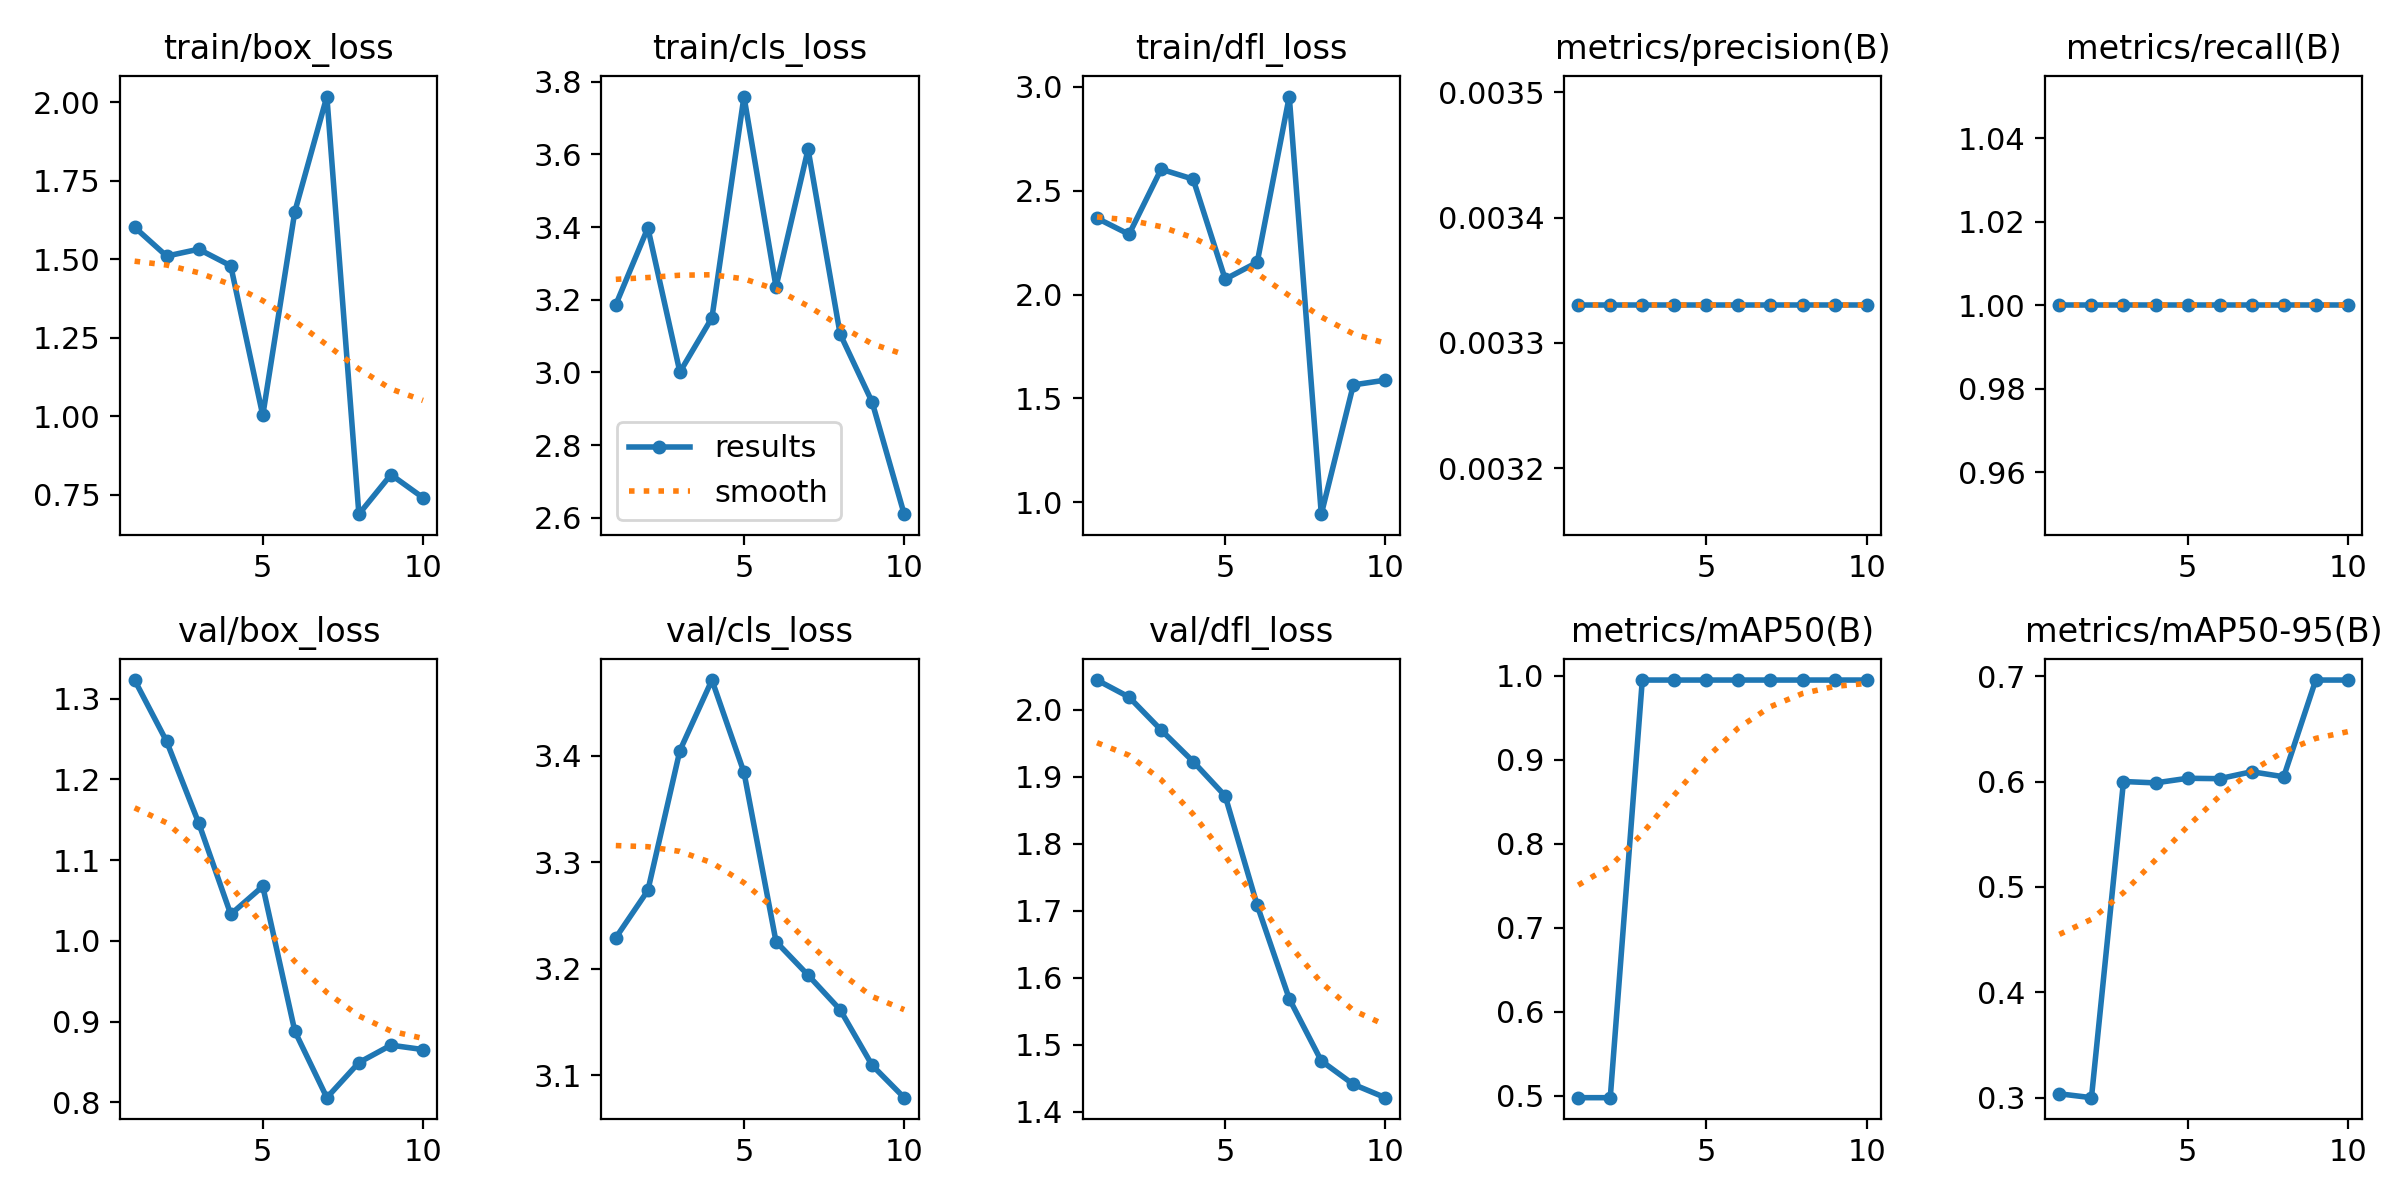

The table this chart was drawn from, first rows:
epoch, time, train/box_loss, train/cls_loss, train/dfl_loss, metrics/precision(B), metrics/recall(B), metrics/mAP50(B), metrics/mAP50-95(B), val/box_loss, val/cls_loss, val/dfl_loss, lr/pg0, lr/pg1, lr/pg2
1, 12.62, 1.602, 3.186, 2.368, 0.00333, 1, 0.4975, 0.3036, 1.323, 3.229, 2.044, 0, 0, 0
2, 14.44, 1.51, 3.398, 2.291, 0.00333, 1, 0.4975, 0.2999, 1.247, 3.274, 2.019, 1.802e-05, 1.802e-05, 1.802e-05
3, 15.97, 1.532, 3.001, 2.604, 0.00333, 1, 0.995, 0.6002, 1.146, 3.405, 1.97, 3.208e-05, 3.208e-05, 3.208e-05
4, 17.57, 1.479, 3.15, 2.556, 0.00333, 1, 0.995, 0.5988, 1.033, 3.471, 1.923, 4.218e-05, 4.218e-05, 4.218e-05
5, 19.21, 1.002, 3.759, 2.074, 0.00333, 1, 0.995, 0.6032, 1.068, 3.385, 1.871, 4.832e-05, 4.832e-05, 4.832e-05
6, 21.23, 1.651, 3.235, 2.156, 0.00333, 1, 0.995, 0.6028, 0.8881, 3.226, 1.708, 5.05e-05, 5.05e-05, 5.05e-05
7, 22.81, 2.018, 3.614, 2.954, 0.00333, 1, 0.995, 0.6094, 0.8057, 3.194, 1.568, 4.872e-05, 4.872e-05, 4.872e-05
8, 24.31, 0.6876, 3.106, 0.9428, 0.00333, 1, 0.995, 0.6047, 0.8492, 3.162, 1.476, 4.298e-05, 4.298e-05, 4.298e-05
9, 25.85, 0.8136, 2.918, 1.565, 0.00333, 1, 0.995, 0.6965, 0.8708, 3.109, 1.441, 3.328e-05, 3.328e-05, 3.328e-05
10, 28.26, 0.7402, 2.61, 1.588, 0.00333, 1, 0.995, 0.6965, 0.8653, 3.079, 1.421, 1.962e-05, 1.962e-05, 1.962e-05
